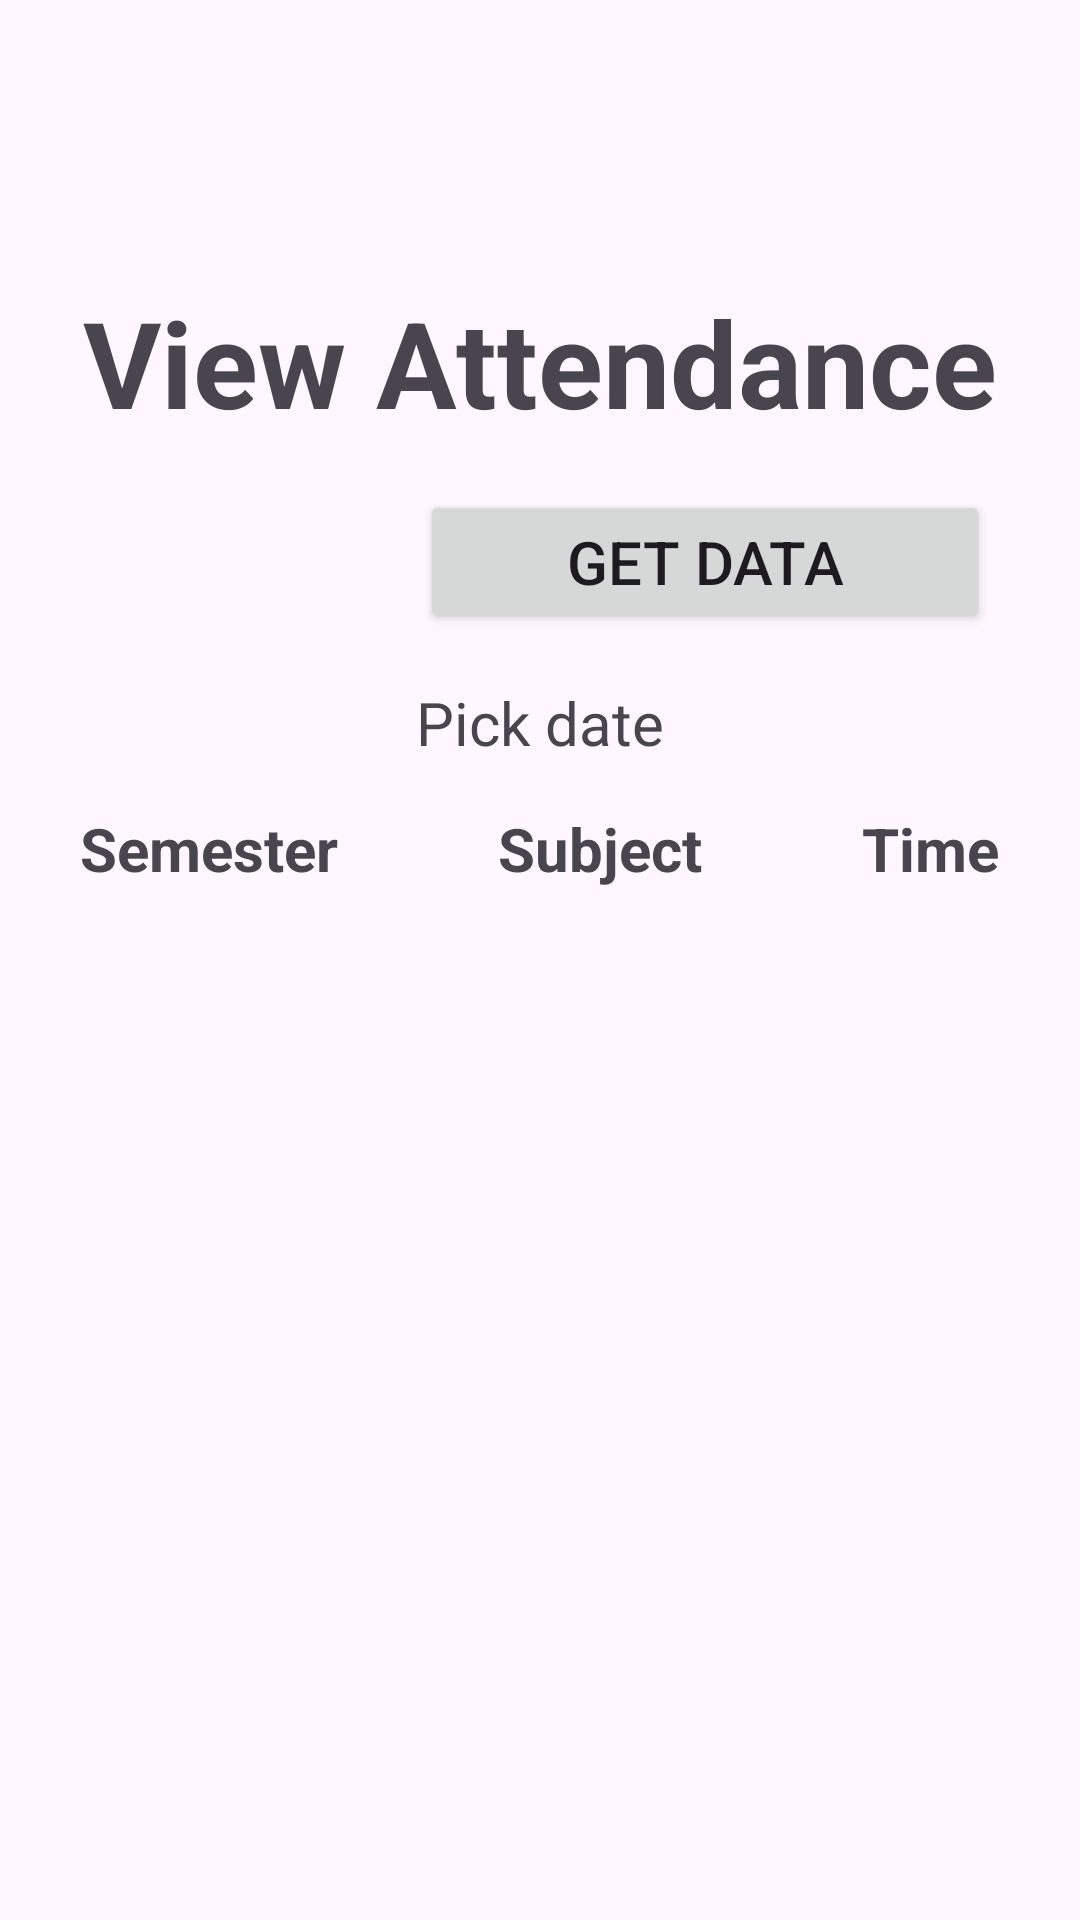

The Android layout XML behind this screen, and the referenced resources:
<!-- AndroidManifest.xml: application theme Theme.MyApplication -->
<!-- res/layout/activity_view_attendance.xml -->
<?xml version="1.0" encoding="utf-8"?>
<LinearLayout xmlns:android="http://schemas.android.com/apk/res/android"
    xmlns:app="http://schemas.android.com/apk/res-auto"
    xmlns:tools="http://schemas.android.com/tools"
    android:layout_width="match_parent"
    android:layout_height="match_parent"
    android:orientation="vertical"
    tools:context=".ViewAttendance">

    <include
        android:id="@+id/toolbar"
        layout="@layout/toolbar" />

    <TextView
        android:id="@+id/textView"
        android:layout_width="match_parent"
        android:layout_height="wrap_content"
        android:layout_marginTop="30sp"
        android:gravity="center_horizontal"
        android:text="View Attendance"
        android:textSize="40sp"
        android:textStyle="bold" />

    <LinearLayout
        android:layout_width="match_parent"
        android:layout_height="wrap_content"
        android:layout_marginTop="15dp"
        android:orientation="horizontal">

        <ImageButton
            android:id="@+id/pickDateImgBtn"
            android:layout_width="50sp"
            android:layout_height="50sp"
            android:layout_gravity="center"
            android:layout_marginHorizontal="30dp"
            android:background="@color/lavender"
            android:padding="20dp"
            android:src="@drawable/calendar_and"
            app:tint="@color/white"
            tools:ignore="SpeakableTextPresentCheck" />

        <Button
            android:id="@+id/getDataBtn"
            android:layout_width="match_parent"
            android:layout_height="wrap_content"
            android:layout_gravity="center"
            android:layout_marginHorizontal="30dp"
            android:text="Get data"
            android:textSize="20sp"

            />
    </LinearLayout>

    <TextView
        android:id="@+id/dateTxt"
        android:layout_width="match_parent"
        android:layout_height="wrap_content"
        android:layout_marginVertical="15dp"
        android:gravity="center"
        android:text="Pick date"
        android:textSize="20sp"

        />

    <ScrollView
        android:layout_width="fill_parent"
        android:layout_height="fill_parent"
        android:layout_weight="1"
        android:scrollbars="vertical">

        <LinearLayout
            android:layout_width="fill_parent"
            android:layout_height="fill_parent"
            android:orientation="vertical">

            <TableLayout
                android:id="@+id/table"
                android:layout_width="match_parent"
                android:layout_height="wrap_content"
                android:orientation="vertical"
                android:stretchColumns="*">

                <TableRow
                    android:id="@+id/Heading"
                    android:layout_width="match_parent"
                    android:layout_height="wrap_content">

                    <TextView
                        android:id="@+id/Headsemester"
                        android:layout_width="wrap_content"
                        android:layout_height="wrap_content"
                        android:gravity="center"
                        android:text="Semester"
                        android:textSize="20sp"
                        android:textStyle="bold" />

                    <TextView
                        android:id="@+id/Headsubject"
                        android:layout_width="wrap_content"
                        android:layout_height="wrap_content"
                        android:gravity="center"
                        android:text="Subject"
                        android:textSize="20sp"
                        android:textStyle="bold" />

                    <TextView
                        android:id="@+id/Headtime"
                        android:layout_width="wrap_content"
                        android:layout_height="wrap_content"
                        android:gravity="center"
                        android:text="Time"
                        android:textSize="20sp"
                        android:textStyle="bold" />

                </TableRow>
            </TableLayout>
        </LinearLayout>
    </ScrollView>

</LinearLayout>
<!-- res/layout/toolbar.xml (included above) -->
<?xml version="1.0" encoding="utf-8"?>
<androidx.appcompat.widget.Toolbar xmlns:android="http://schemas.android.com/apk/res/android"
    android:layout_width="match_parent"
    android:layout_height="wrap_content"
    android:background="@color/lavender"
    android:elevation="4dp"
    android:theme = "@style/ThemeOverlay.AppCompat.Dark.ActionBar"
    android:popupTheme = "@style/ThemeOverlay.AppCompat.Light"
    >

</androidx.appcompat.widget.Toolbar>
<!-- resources referenced by this layout -->
<resources>
  <style name="Theme.MyApplication" parent="Base.Theme.MyApplication" />
  <style name="Base.Theme.MyApplication" parent="Theme.Material3.DayNight.NoActionBar">
          
           <item name="colorPrimary">@color/lavender</item>
      </style>
  <!-- not gathered from this repository: default colours our renderer supplied (Android Studio template values) -->
  <color name="white">#FFFFFFFF</color>
</resources>
